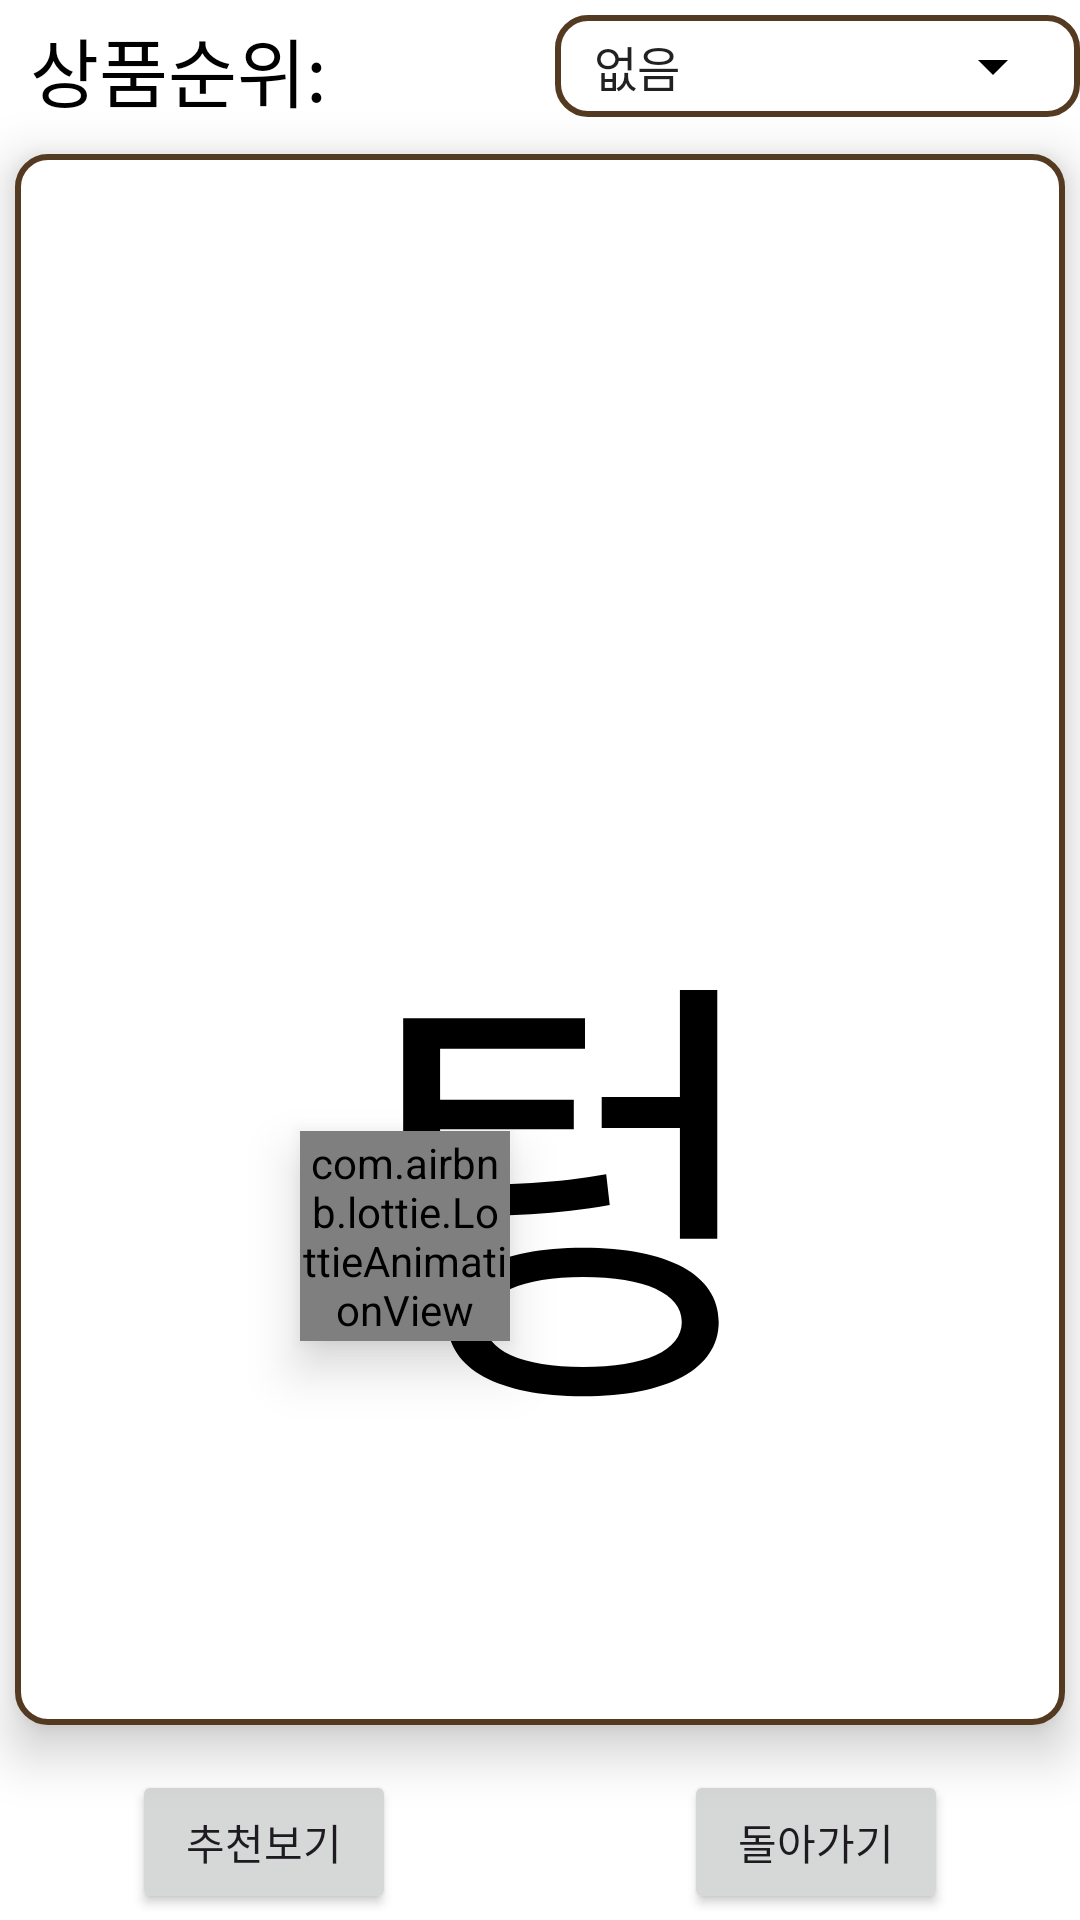

Produce the Android XML layout that renders to this screen, including the resource entries it uses.
<!-- AndroidManifest.xml: application theme Theme.DoggyDine -->
<!-- res/layout/activity_show_recommend.xml -->
<?xml version="1.0" encoding="utf-8"?>
<RelativeLayout xmlns:android="http://schemas.android.com/apk/res/android"
    xmlns:app="http://schemas.android.com/apk/res-auto"
    xmlns:tools="http://schemas.android.com/tools"
    android:id="@+id/main"
    android:layout_width="match_parent"
    android:layout_height="match_parent"
    android:background="@color/white"
    tools:context=".Show_Recommend">
    <LinearLayout
        android:id="@+id/up_layer"
        android:layout_width="match_parent"
        android:layout_height="wrap_content">
        <TextView
            android:id="@+id/doggy_dine"
            android:layout_width="0dp"
            android:layout_height="match_parent"
            android:layout_weight="1"
            android:text="  사료 추천"
            android:textSize="30dp"
            android:textAlignment="center"
            android:textColor="@color/black"
            android:fontFamily="@font/maplestorybold"/>
        <ImageView
            android:id="@+id/Iv_go_shopping"
            android:layout_width="wrap_content"
            android:layout_height="wrap_content"
            android:layout_alignParentEnd="true"
            android:background="@color/white"
            android:contentDescription="메인으로이동"
            app:srcCompat="@drawable/shopping" />
    </LinearLayout>

    <com.airbnb.lottie.LottieAnimationView
        android:id="@+id/Lt_empty"
        android:layout_width="70dp"
        android:layout_height="70dp"
        android:layout_marginTop="377dp"
        android:layout_marginLeft="100dp"
        android:scaleType="centerCrop"
        android:elevation="10.2dp"/>
    <TextView
        android:id="@+id/tv_empty"
        android:layout_width="wrap_content"
        android:layout_height="wrap_content"
        android:textSize="150dp"
        android:layout_marginTop="280dp"
        android:layout_marginLeft="120dp"
        android:textColor="@color/black"
        android:fontFamily="@font/maplestorybold"
        android:text="텅"
        android:elevation="10.01dp"
        />
    <LinearLayout
        android:layout_width="wrap_content"
        android:layout_height="wrap_content"
        android:layout_above="@id/button_layout"
        android:layout_below="@id/top_layer"
        android:layout_centerHorizontal="true"
        android:layout_marginLeft="10dp"
        android:layout_marginTop="10dp"
        android:layout_marginBottom="15dp"
        android:background="@drawable/rounded_button_recycler"
        android:elevation="10dp">
        <androidx.recyclerview.widget.RecyclerView
            android:id="@+id/s_r_recyclerView"
            android:layout_width="367dp"
            android:layout_height="match_parent"
            android:layout_margin="15dp">
        </androidx.recyclerview.widget.RecyclerView>
    </LinearLayout>
    <RelativeLayout
        android:id="@+id/button_layout"
        android:layout_width="match_parent"
        android:layout_height="50dp"
        android:layout_alignParentBottom="true"
        android:layout_marginBottom="0dp">
        <Button
            android:id="@+id/back_btn"
            android:layout_width="wrap_content"
            android:layout_height="wrap_content"
            android:layout_alignParentEnd="true"
            android:layout_marginEnd="44dp"
            android:text="돌아가기"
            app:layout_constraintBottom_toBottomOf="parent"
            app:layout_constraintEnd_toEndOf="parent" />
        <Button
            android:id="@+id/recommend_btn"
            android:layout_width="wrap_content"
            android:layout_height="wrap_content"
            android:layout_alignParentStart="true"
            android:layout_marginStart="44dp"
            android:text="추천보기"
            app:layout_constraintBottom_toBottomOf="parent"
            app:layout_constraintStart_toStartOf="parent" />

    </RelativeLayout>
    <LinearLayout
        android:layout_marginTop="5dp"
        android:layout_width="match_parent"
        android:layout_height="wrap_content"
        android:layout_below="@id/up_layer"
        android:orientation="horizontal"
        android:id="@+id/top_layer">
        <TextView
            android:id="@+id/tv_d_f_ranking"
            android:layout_width="0dp"
            android:layout_height="wrap_content"
            android:layout_weight="1"
            android:layout_marginLeft="10dp"
            android:fontFamily="@font/maplestorybold"
            android:text="상품순위:"
            android:textColor="@color/black"
            android:textSize="25dp" />
        <LinearLayout
            android:layout_width="0dp"
            android:layout_weight="1"
            android:layout_height="wrap_content"
            android:orientation="vertical"
            android:background="@drawable/rounded_button_recycler">
            <Spinner
                android:id="@+id/spinner"
                android:layout_width="match_parent"
                android:layout_gravity="left"
                android:layout_margin="5dp"
                android:layout_height="wrap_content"
                android:textColor="@color/black"
                android:theme="@style/SpinnerDropdownStyle"
                android:backgroundTint="@color/black"
                android:entries="@array/drop_down_option"/>
        </LinearLayout>
    </LinearLayout>
</RelativeLayout>
<!-- resources referenced by this layout -->
<resources>
  <string-array name="drop_down_option">
          <item><font color="#000000">없음</font></item>
          <item><font color="#000000">가격순</font></item>
          <item><font color="#000000">평점순</font></item>
          <item><font color="#000000">판매순</font></item>
      </string-array>
  <color name="black">#FF000000</color>
  <color name="white">#FFFFFFFF</color>
  <!-- drawable rounded_button_recycler (drawable) -->
  <shape xmlns:android="http://schemas.android.com/apk/res/android"
      android:shape="rectangle">
      <corners android:radius="10dip"/>
      <stroke android:width="2dp" android:color="#543A21"/>
      <solid android:color="@color/white"/>
  </shape>
  <style name="SpinnerDropdownStyle" parent="ThemeOverlay.AppCompat.Light">
          <item name="android:background">@color/white</item> 
      </style>
  <style name="Theme.DoggyDine" parent="Base.Theme.DoggyDine" />
  <style name="Base.Theme.DoggyDine" parent="Theme.Material3.DayNight.NoActionBar">
          
          
      </style>
</resources>
